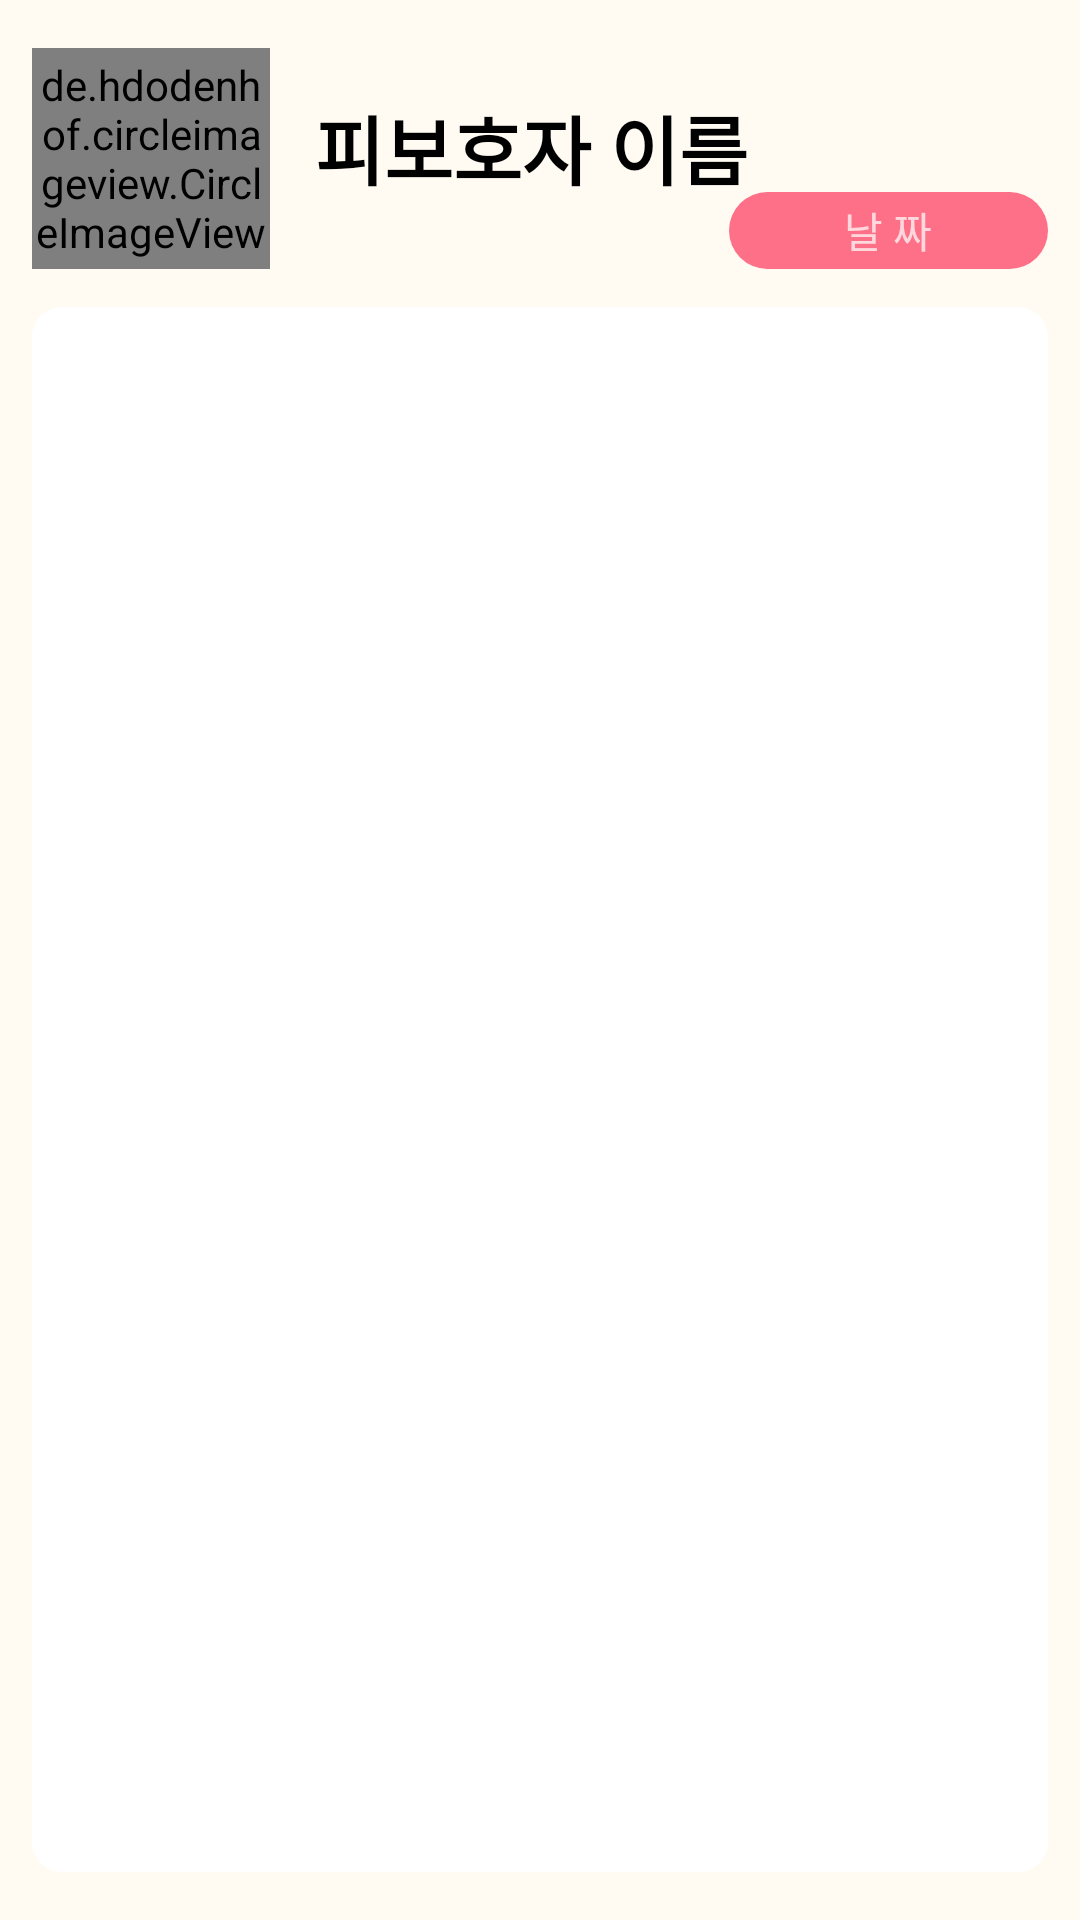

Reconstruct the res/layout file that produces this screen, plus the resources it refers to.
<!-- AndroidManifest.xml: application theme Theme.Relief_post_office -->
<!-- res/layout/activity_result.xml -->
<?xml version="1.0" encoding="utf-8"?>
<androidx.constraintlayout.widget.ConstraintLayout xmlns:android="http://schemas.android.com/apk/res/android"
    xmlns:app="http://schemas.android.com/apk/res-auto"
    xmlns:tools="http://schemas.android.com/tools"
    android:layout_width="match_parent"
    android:layout_height="match_parent"
    android:background="#fffbf3"
    tools:context=".guardian.MainFragment">

    <de.hdodenhof.circleimageview.CircleImageView
        android:id="@+id/img_result_Profile"
        android:layout_width="0dp"
        android:layout_height="0dp"
        app:civ_border_color="#FF000000"
        app:civ_border_width="2dp"
        app:layout_constraintTop_toTopOf="@id/horizontal_guideline1"
        app:layout_constraintBottom_toBottomOf="@id/horizontal_guideline2"
        app:layout_constraintStart_toStartOf="@id/vertical_guideline1"
        app:layout_constraintEnd_toEndOf="@id/vertical_guideline2" />

    <TextView
        android:id="@+id/btn_result_SetDate"
        android:layout_width="0sp"
        android:layout_height="0sp"
        android:background="@drawable/button_rounded_pink"
        android:textColor="#ffd8de"
        android:fontFamily="@font/bmjua"
        android:gravity="center_horizontal|center_vertical"
        android:text="@string/date"
        android:textSize="14sp"
        app:layout_constraintTop_toTopOf="@id/horizontal_guideline1.5"
        app:layout_constraintBottom_toBottomOf="@id/horizontal_guideline2"
        app:layout_constraintStart_toStartOf="@id/vertical_guideline3"
        app:layout_constraintEnd_toEndOf="@id/vertical_guideline6" />

    <TextView
        android:id="@+id/text_result_WardName"
        android:layout_width="wrap_content"
        android:layout_height="wrap_content"
        android:fontFamily="@font/bmjua"
        android:text="@string/ward_name"
        android:textSize="25sp"
        android:textStyle="bold"
        android:textColor="@color/black"
        android:layout_marginTop="15dp"
        android:layout_marginStart="15dp"
        app:layout_constraintBottom_toTopOf="@+id/horizontal_guideline2"
        app:layout_constraintEnd_toStartOf="@+id/vertical_guideline6"
        app:layout_constraintHorizontal_bias="0.0"
        app:layout_constraintStart_toEndOf="@+id/img_result_Profile"
        app:layout_constraintTop_toTopOf="@+id/horizontal_guideline1"
        app:layout_constraintVertical_bias="0.0" />

    <androidx.recyclerview.widget.RecyclerView
        android:id="@+id/result_recyclerView"
        android:layout_width="0dp"
        android:layout_height="0dp"
        android:background="@drawable/result_background"
        android:padding="10dp"
        app:layout_constraintBottom_toTopOf="@+id/horizontal_guideline6"
        app:layout_constraintEnd_toStartOf="@+id/vertical_guideline6"
        app:layout_constraintStart_toStartOf="@+id/vertical_guideline1"
        app:layout_constraintTop_toTopOf="@+id/horizontal_guideline3">

    </androidx.recyclerview.widget.RecyclerView>

    <androidx.constraintlayout.widget.Guideline
        android:id="@+id/horizontal_guideline1"
        android:layout_width="wrap_content"
        android:layout_height="wrap_content"
        android:orientation="horizontal"
        app:layout_constraintGuide_percent="0.025" />

    <androidx.constraintlayout.widget.Guideline
        android:id="@+id/horizontal_guideline1.5"
        android:layout_width="wrap_content"
        android:layout_height="wrap_content"
        android:orientation="horizontal"
        app:layout_constraintGuide_percent="0.1" />

    <androidx.constraintlayout.widget.Guideline
        android:id="@+id/horizontal_guideline2"
        android:layout_width="wrap_content"
        android:layout_height="wrap_content"
        android:orientation="horizontal"
        app:layout_constraintGuide_percent="0.14" />

    <androidx.constraintlayout.widget.Guideline
        android:id="@+id/horizontal_guideline"
        android:layout_width="wrap_content"
        android:layout_height="wrap_content"
        android:layout_marginBottom="610dp"
        android:orientation="horizontal"
        app:layout_constraintBottom_toBottomOf="parent"
        app:layout_constraintGuide_percent="0.15" />

    <androidx.constraintlayout.widget.Guideline
        android:id="@+id/horizontal_guideline3"
        android:layout_width="wrap_content"
        android:layout_height="wrap_content"
        android:orientation="horizontal"
        app:layout_constraintGuide_percent="0.16" />

    <androidx.constraintlayout.widget.Guideline
        android:id="@+id/vertical_guideline6"
        android:layout_width="wrap_content"
        android:layout_height="wrap_content"
        android:orientation="vertical"
        app:layout_constraintGuide_percent="0.97" />

    <androidx.constraintlayout.widget.Guideline
        android:id="@+id/horizontal_guideline6"
        android:layout_width="wrap_content"
        android:layout_height="wrap_content"
        android:orientation="horizontal"
        app:layout_constraintGuide_percent="0.975" />

    <androidx.constraintlayout.widget.Guideline
        android:id="@+id/vertical_guideline1"
        android:layout_width="wrap_content"
        android:layout_height="wrap_content"
        android:orientation="vertical"
        app:layout_constraintGuide_percent="0.03" />

    <androidx.constraintlayout.widget.Guideline
        android:id="@+id/vertical_guideline2"
        android:layout_width="wrap_content"
        android:layout_height="wrap_content"
        android:orientation="vertical"
        app:layout_constraintGuide_percent="0.25" />


    <androidx.constraintlayout.widget.Guideline
        android:id="@+id/vertical_guideline3"
        android:layout_width="wrap_content"
        android:layout_height="wrap_content"
        android:orientation="vertical"
        app:layout_constraintGuide_percent="0.675" />


</androidx.constraintlayout.widget.ConstraintLayout>
<!-- resources referenced by this layout -->
<resources>
  <color name="black">#FF000000</color>
  <!-- drawable button_rounded_pink (drawable) -->
  <?xml version="1.0" encoding="utf-8"?>
  <shape xmlns:android="http://schemas.android.com/apk/res/android"
      android:shape="rectangle" android:padding = "10dp">
      <solid android:color="#fe7088"></solid>
      <corners
          android:bottomLeftRadius="30dp"
          android:bottomRightRadius="30dp"
          android:topLeftRadius="30dp"
          android:topRightRadius="30dp"></corners>
  </shape>
  <!-- drawable result_background (drawable) -->
  <?xml version="1.0" encoding="utf-8"?>
  <shape xmlns:android="http://schemas.android.com/apk/res/android"
      android:shape="rectangle">
      <solid android:color="@color/white" />
      <corners android:radius="10sp" />
  </shape>
  <string name="date">날 짜</string>
  <string name="ward_name">피보호자 이름</string>
  <style name="Theme.Relief_post_office" parent="Theme.AppCompat.DayNight">
          
          <item name="colorPrimary">@color/weak_blue</item>
          <item name="colorPrimaryVariant">#fffbf3</item>
          <item name="colorOnPrimary">@color/white</item>
          
          <item name="colorSecondary">@color/teal_200</item>
          <item name="colorSecondaryVariant">@color/teal_700</item>
          <item name="colorOnSecondary">@color/black</item>
          
          <item name="android:statusBarColor" tools:targetApi="l">?attr/colorPrimaryVariant</item>
          
          <item name="windowActionBar">false</item>
          <item name="windowNoTitle">true</item>
          <item name="android:windowLightStatusBar">true</item>
          <item name="fontFamily">@font/jua</item>
          <item name="android:datePickerDialogTheme">@style/MyDatePickerDialogTheme</item>
      </style>
  <color name="white">#FFFFFFFF</color>
  <color name="weak_blue">#01b7e5</color>
  <color name="teal_200">#FF03DAC5</color>
  <color name="teal_700">#FF018786</color>
  <style name="MyDatePickerDialogTheme" parent="android:Theme.Material.Light.Dialog">
          <item name="android:fontFamily">@font/bmjua</item>
          <item name="android:colorAccent">@color/purple_200</item>
          <item name="android:buttonBarNegativeButtonStyle">@style/DatePickerTheme.ButtonBarNegativeButtonStyle</item>
          <item name="android:buttonBarPositiveButtonStyle">@style/DatePickerTheme.ButtonBarPostiveButtonStyle</item>
      </style>
  <color name="purple_200">#FFBB86FC</color>
  <style name="DatePickerTheme.ButtonBarNegativeButtonStyle" parent="Widget.MaterialComponents.Button.TextButton.Dialog">
          <item name="android:textColor">@android:color/darker_gray</item>
      </style>
  <style name="DatePickerTheme.ButtonBarPostiveButtonStyle" parent="Widget.MaterialComponents.Button.TextButton.Dialog">
          <item name="android:textColor">@color/purple_200</item>
      </style>
</resources>
